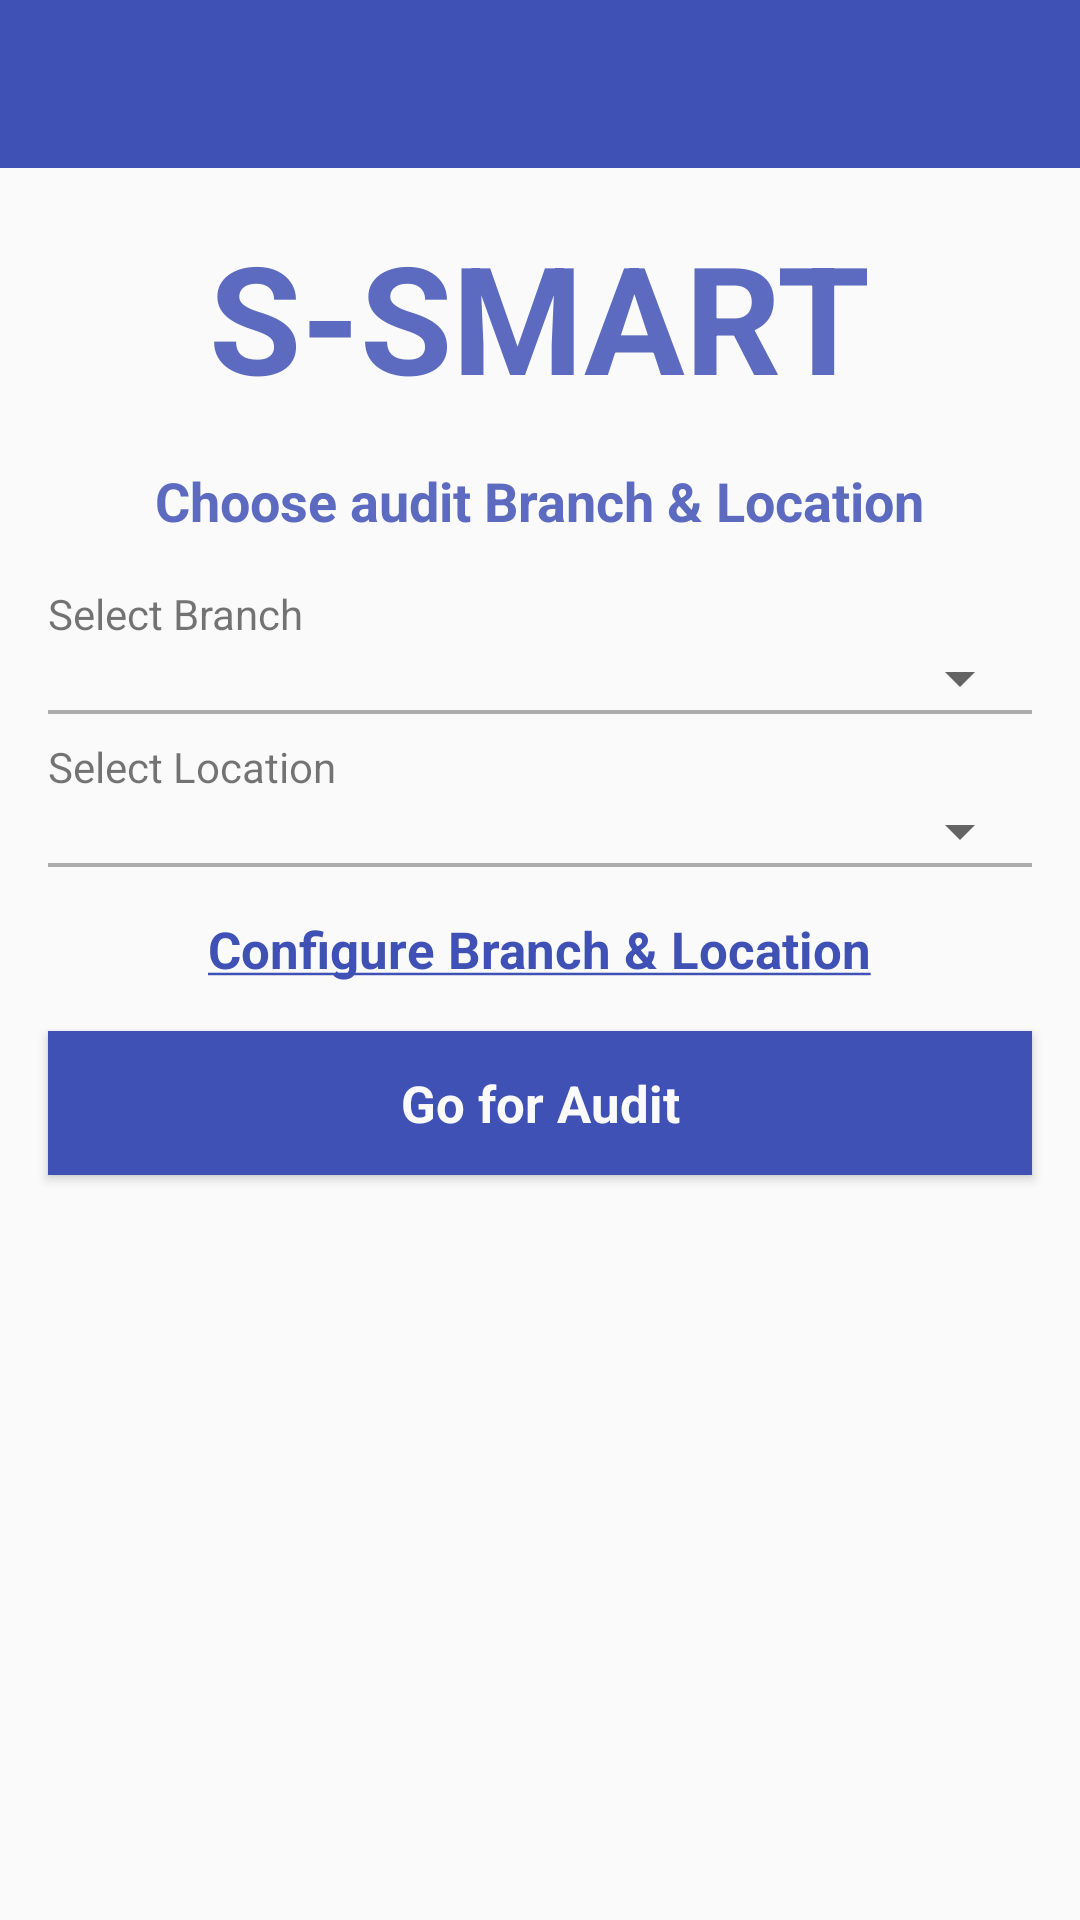

Produce the Android XML layout that renders to this screen, including the resource entries it uses.
<!-- AndroidManifest.xml: application theme AppTheme.NoActionBar -->
<!-- res/layout/activity_location_selection.xml -->
<?xml version="1.0" encoding="utf-8"?>
<LinearLayout xmlns:android="http://schemas.android.com/apk/res/android"
    xmlns:app="http://schemas.android.com/apk/res-auto"
    xmlns:tools="http://schemas.android.com/tools"
    android:layout_width="match_parent"
    android:layout_height="match_parent"
    android:orientation="vertical"
    tools:context="com.ilp.tcs.sitesafety.activity.LocationSelectionActivity">

    <android.support.design.widget.AppBarLayout
        android:layout_width="match_parent"
        android:layout_height="wrap_content"
        android:theme="@style/AppTheme.NoActionBar.AppBarOverlay">

        <android.support.v7.widget.Toolbar
            android:id="@+id/toolbar"
            android:layout_width="match_parent"
            android:layout_height="?attr/actionBarSize"
            android:background="?attr/colorPrimary"
            app:popupTheme="@style/AppTheme.NoActionBar.PopupOverlay" />

    </android.support.design.widget.AppBarLayout>

    <TextView
        android:layout_width="wrap_content"
        android:layout_height="wrap_content"
        android:layout_gravity="center"
        android:layout_marginTop="@dimen/activity_horizontal_margin"
        android:text="@string/app_name"
        android:textColor="@color/expandable_background"
        android:textSize="50sp"
        android:textStyle="bold"

        />

    <TextView
        android:id="@+id/txt_view_choose"
        android:layout_width="wrap_content"
        android:layout_height="wrap_content"
        android:layout_gravity="center"
        android:layout_marginTop="@dimen/activity_horizontal_margin"
        android:text="@string/select_location_act_label"
        android:textColor="@color/expandable_background"
        android:textSize="18sp"
        android:textStyle="bold"

        />

    <LinearLayout
        android:layout_width="match_parent"
        android:layout_height="wrap_content"
        android:layout_marginLeft="@dimen/activity_horizontal_margin"
        android:layout_marginRight="@dimen/activity_horizontal_margin"
        android:layout_marginTop="@dimen/activity_horizontal_margin"
        android:background="@drawable/bottom_border"
        android:orientation="vertical">

        <TextView
            android:layout_width="match_parent"
            android:layout_height="wrap_content"
            android:text="@string/select_branch"
            android:textSize="@dimen/text_14" />

        <Spinner
            android:id="@+id/spn_branches"
            android:layout_width="match_parent"
            android:layout_height="wrap_content" />
    </LinearLayout>

    <LinearLayout
        android:layout_width="match_parent"
        android:layout_height="wrap_content"
        android:layout_marginLeft="@dimen/activity_horizontal_margin"
        android:layout_marginRight="@dimen/activity_horizontal_margin"
        android:layout_marginTop="@dimen/padding_medium"
        android:background="@drawable/bottom_border"
        android:orientation="vertical">

        <TextView
            android:layout_width="match_parent"
            android:layout_height="wrap_content"
            android:text="@string/select_location"
            android:textSize="@dimen/text_14" />

        <Spinner
            android:id="@+id/spn_location"
            android:layout_width="match_parent"
            android:layout_height="wrap_content" />
    </LinearLayout>

    <TextView
        android:id="@+id/txt_view_config"
        android:layout_width="wrap_content"
        android:layout_height="wrap_content"
        android:layout_gravity="center"
        android:layout_marginTop="@dimen/activity_horizontal_margin"
        android:text="@string/config_branch_loc"
        android:textColor="@color/colorPrimaryDark"
        android:textSize="17sp"
        android:textStyle="bold"



        />

    <Button
        android:id="@+id/btn_go"
        style="@style/button_style"
        android:layout_width="match_parent"
        android:layout_height="wrap_content"
        android:layout_gravity="center_horizontal"
        android:layout_marginLeft="@dimen/activity_horizontal_margin"
        android:layout_marginRight="@dimen/activity_horizontal_margin"
        android:layout_marginTop="@dimen/activity_horizontal_margin"
        android:text="@string/go"
        android:textSize="17sp"/>

</LinearLayout>
<!-- resources referenced by this layout -->
<resources>
  <color name="colorPrimaryDark">#3F51B5</color>
  <color name="expandable_background">#5C6BC0</color>
  <dimen name="activity_horizontal_margin">16dp</dimen>
  <dimen name="padding_medium">8dp</dimen>
  <dimen name="text_14">14sp</dimen>
  <!-- drawable bottom_border (drawable) -->
  <?xml version="1.0" encoding="utf-8"?>
  <layer-list xmlns:android="http://schemas.android.com/apk/res/android" >
  
      <item>
          <shape android:shape="rectangle" >
              <solid android:color="#50000000" />
          </shape>
      </item>
      <item android:bottom="1.5dp">
          <shape android:shape="rectangle" >
              <solid android:color="@color/white" />
          </shape>
      </item>
  
  </layer-list>
  <string name="app_name">S-SMART</string>
  <string name="config_branch_loc"><u>Configure Branch &amp; Location</u></string>
  <string name="go">Go for Audit</string>
  <string name="select_branch">Select Branch</string>
  <string name="select_location">Select Location</string>
  <string name="select_location_act_label">Choose audit Branch &amp; Location</string>
  <style name="AppTheme.NoActionBar.AppBarOverlay" parent="ThemeOverlay.AppCompat.Dark.ActionBar" />
  <style name="AppTheme.NoActionBar.PopupOverlay" parent="ThemeOverlay.AppCompat.Light" />
  <style name="button_style" parent="android:Widget.Holo.Light.Button">
          <item name="android:background">@drawable/button_selector</item>
          <item name="android:textColor">@color/white</item>
          <item name="android:textStyle">bold</item>
          <item name="android:gravity">center</item>
          <item name="android:textSize">@dimen/activity_horizontal_margin</item>
          <item name="android:padding">@dimen/padding_medium</item>
      </style>
  <style name="AppTheme.NoActionBar">
          <item name="windowActionBar">false</item>
          <item name="windowNoTitle">true</item>
      </style>
  <color name="white">#FAFAFA</color>
  <!-- drawable button_selector (drawable) -->
  <?xml version="1.0" encoding="utf-8"?>
  <selector xmlns:android="http://schemas.android.com/apk/res/android">
  
     <item android:drawable="@color/app_color" android:state_enabled="true" android:state_window_focused="false"/>
      <item android:drawable="@color/black_50" android:state_enabled="false" android:state_window_focused="false"/>
      <item android:drawable="@color/black_50" android:state_pressed="true"/>
      <item android:drawable="@color/black_50" android:state_enabled="true" android:state_focused="true"/>
      <item android:drawable="@color/app_color" android:state_enabled="true"/>
  
  </selector>
  <color name="app_color">#3F51B5</color>
  <color name="black_50">#50000000</color>
</resources>
